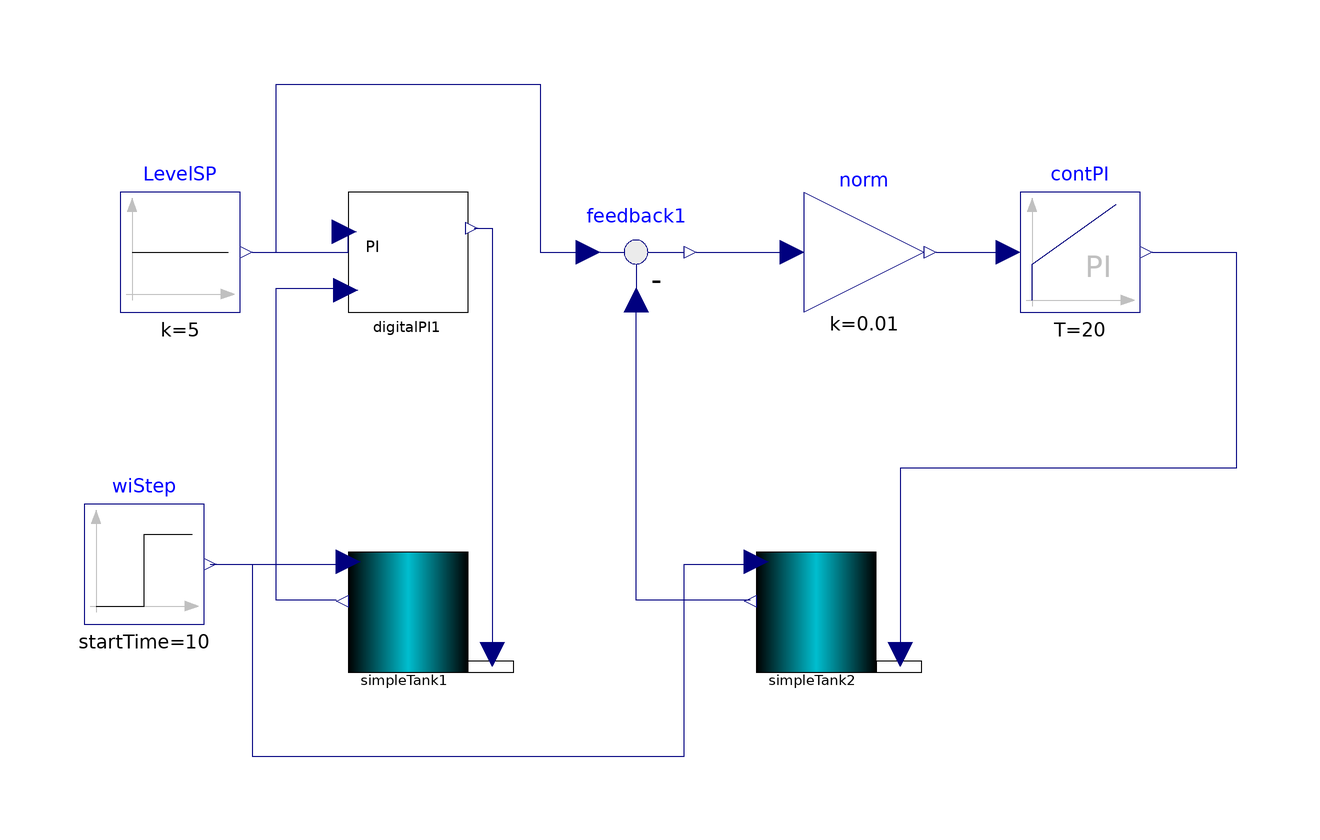

This picture is the connection diagram that the Modelica source below describes through its graphical annotations.

model ControlledTank
  ex05_controller.SimpleTank simpleTank1 annotation(
      Placement(visible = true, transformation(origin = {-56, -6}, extent = {{-10, -10}, {10, 10}}, rotation = 0)));
  ex05_controller.SimpleTank simpleTank2 annotation(
      Placement(visible = true, transformation(origin = {12, -6}, extent = {{-10, -10}, {10, 10}}, rotation = 0)));
  ex05_controller.DigitalPI digitalPI1(PVmax = 100, Ti = 20, Ts = 1, kp = -4)  annotation(
      Placement(visible = true, transformation(origin = {-56, 54}, extent = {{-10, -10}, {10, 10}}, rotation = 0)));
  Modelica.Blocks.Sources.Constant LevelSP(k = 5)  annotation(
      Placement(visible = true, transformation(origin = {-94, 54}, extent = {{-10, -10}, {10, 10}}, rotation = 0)));
  Modelica.Blocks.Sources.Step wiStep(height = 1000, startTime = 10)  annotation(
      Placement(visible = true, transformation(origin = {-100, 2}, extent = {{-10, -10}, {10, 10}}, rotation = 0)));
  Modelica.Blocks.Continuous.PI contPI(T = 20, k = -4)  annotation(
      Placement(visible = true, transformation(origin = { 56, 54}, extent = {{-10, -10}, {10, 10}}, rotation = 0)));
  Modelica.Blocks.Math.Feedback feedback1 annotation(
      Placement(visible = true, transformation(origin = {-18, 54}, extent = {{-10, -10}, {10, 10}}, rotation = 0)));
  Modelica.Blocks.Math.Gain norm(k = 1 / 100)  annotation(
      Placement(visible = true, transformation(origin = {20, 54}, extent = {{-10, -10}, {10, 10}}, rotation = 0)));
  equation
    connect(wiStep.y, simpleTank2.wi) annotation(
      Line(points = {{-88, 2}, {-82, 2}, {-82, -30}, {-10, -30}, {-10, 2}, {2, 2}, {2, 2}}, color = {0, 0, 127}));
  connect(contPI.y, simpleTank2.theta) annotation(
      Line(points = {{68, 54}, {82, 54}, {82, 18}, {26, 18}, {26, -13}}, color = {0, 0, 127}));
  connect(simpleTank2.level, feedback1.u2) annotation(
      Line(points = {{1, -4}, {-18, -4}, {-18, 46}}, color = {0, 0, 127}));
    connect(norm.y, contPI.u) annotation(
      Line(points = {{32, 54}, {44, 54}, {44, 54}, {44, 54}}, color = {0, 0, 127}));
    connect(feedback1.y, norm.u) annotation(
      Line(points = {{-8, 54}, {8, 54}}, color = {0, 0, 127}));
  connect(LevelSP.y, feedback1.u1) annotation(
      Line(points = {{-82, 54}, {-78, 54}, {-78, 82}, {-34, 82}, {-34, 54}, {-26, 54}}, color = {0, 0, 127}));
  connect(simpleTank1.level, digitalPI1.PV) annotation(
      Line(points = {{-68, -4}, {-78, -4}, {-78, 48}, {-66, 48}}, color = {0, 0, 127}));
  connect(LevelSP.y, digitalPI1.SP) annotation(
      Line(points = {{-82, 54}, {-66, 54}, {-66, 57}, {-67, 57}}, color = {0, 0, 127}));
  connect(digitalPI1.CO, simpleTank1.theta) annotation(
      Line(points = {{-45, 58}, {-42, 58}, {-42, -14}}, color = {0, 0, 127}));
    connect(wiStep.y, simpleTank1.wi) annotation(
      Line(points = {{-89, 2}, {-66, 2}}, color = {0, 0, 127}));
  end ControlledTank;